Run: headless pygame with SDL's dummy video driver; simulated clock (each Clock.tick advances the game by its frame time, no real sleeping); random seed 0; keys injected as events and as key.get_pressed() state; no mouse input.
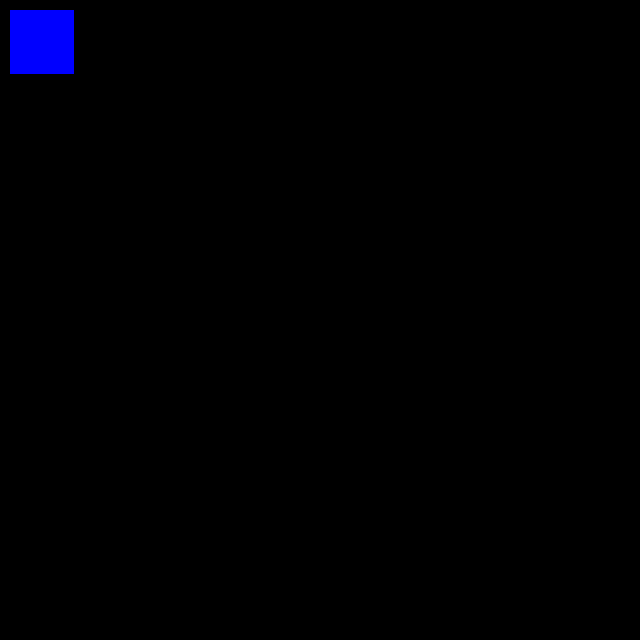
Frame 1 of 4 · flips 1–60 · no input
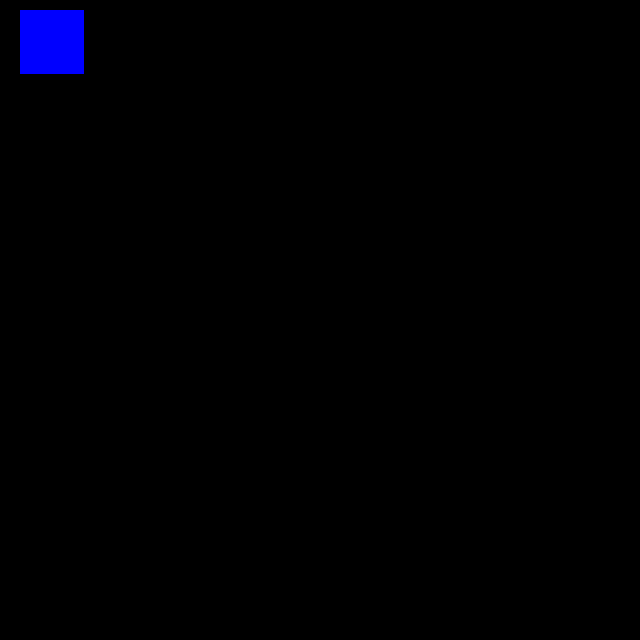
Frame 2 of 4 · flips 61–180 · tapped SPACE, RETURN · held RIGHT (→), D
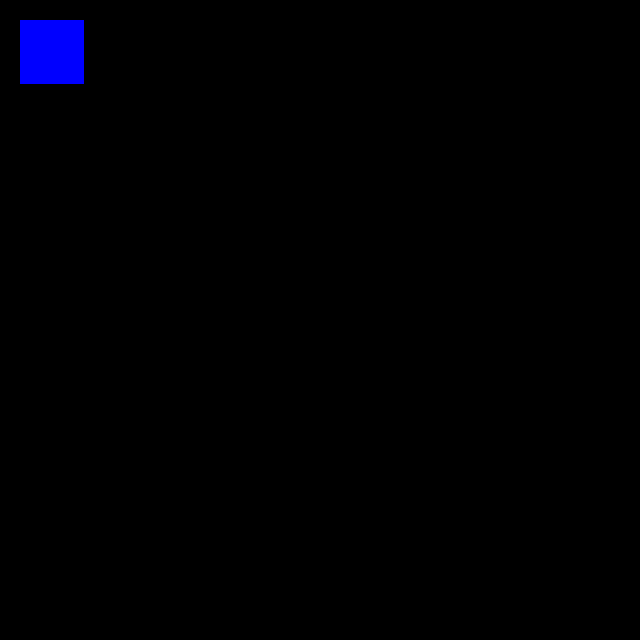
Frame 3 of 4 · flips 181–300 · held DOWN (↓), S
Frame 4 of 4 · flips 301–420 · held LEFT (←), A, UP (↑), W · screen same as frame 1, image omitted

The pygame program that drew these frames:

import pygame

W = 640
H = 640
running = True

screen = pygame.display.set_mode((W, H))


class Rectangle:
    def __init__(self, x, y):
        self.h = 64
        self.w = 64
        self.position_x = x
        self.position_y = y
        self.color = 'blue'

    def move(self, x, y):
        self.position_x += x
        self.position_y += y

    def draw(self):
        rectangle = pygame.draw.rect(screen, self.color, (self.position_x, self.position_y, self.h, self.w))
        return rectangle


square = Rectangle(10, 10)

while running:
    square.draw()
    pygame.time.delay(0)
    pygame.display.flip()
    screen.fill((0, 0, 0))
    for event in pygame.event.get():
        if event.type == pygame.QUIT:
            running = False
        if event.type == pygame.KEYDOWN:
            if event.key == pygame.K_d:
                square.move(10, 0)
            elif event.key == pygame.K_a:
                square.move(-10, 0)
            elif event.key == pygame.K_s:
                square.move(0, 10)
            elif event.key == pygame.K_w:
                square.move(0, -10)
